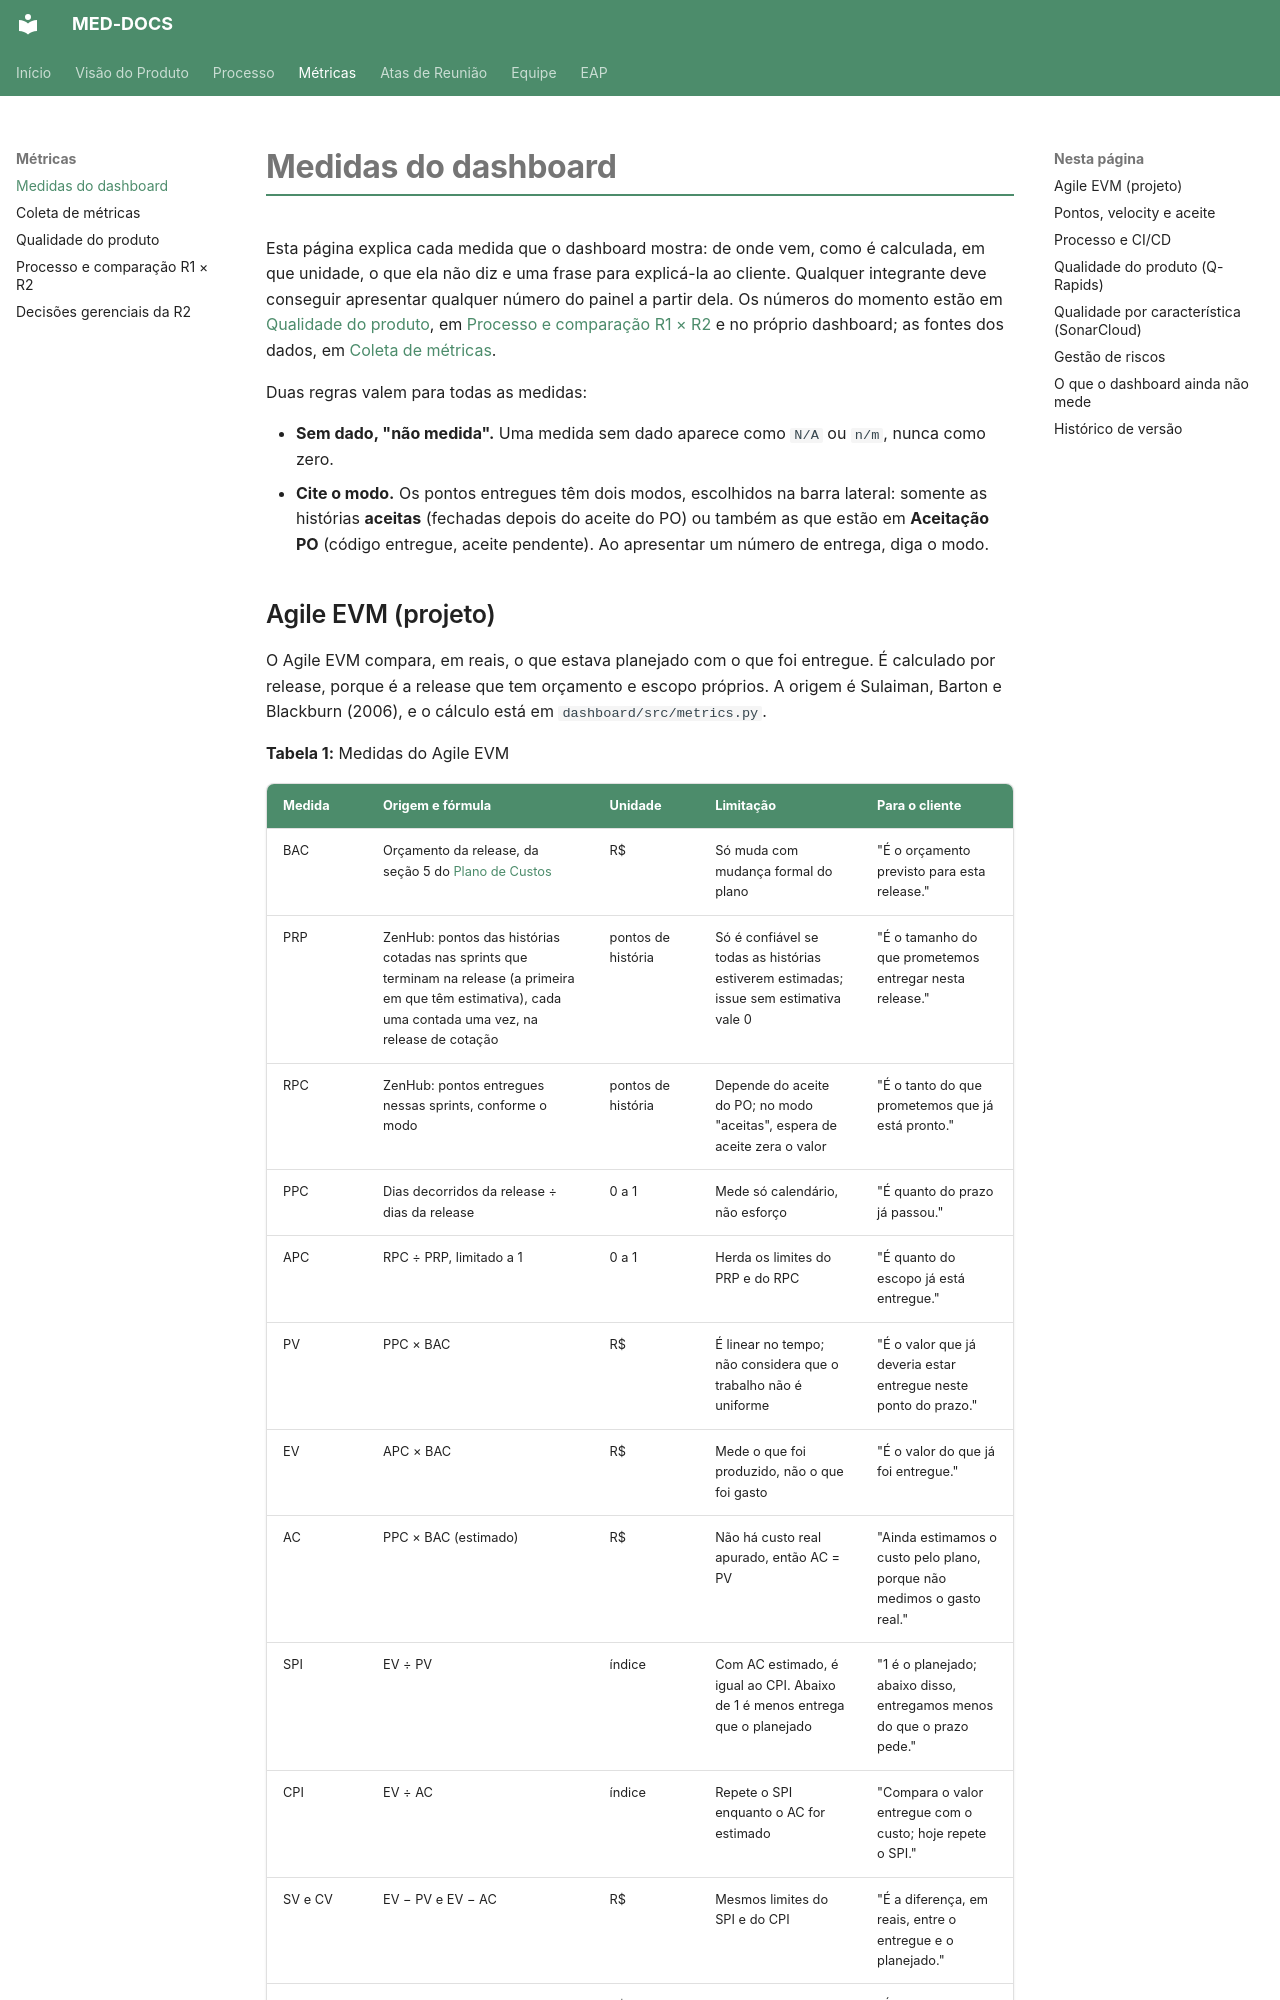

repository: fga-eps-mds/2026.2-UNB-FCTE_UNIEURO_MED-DOCS · page: metricas/medidas-do-dashboard/index.html · generator: mkdocs

# Medidas do dashboard

Esta página explica cada medida que o dashboard mostra: de onde vem, como é calculada, em que
unidade, o que ela não diz e uma frase para explicá-la ao cliente. Qualquer integrante deve
conseguir apresentar qualquer número do painel a partir dela. Os números do momento estão em
[Qualidade do produto](qualidade-do-produto.md), em [Processo e comparação R1 × R2](processo-e-comparativo.md)
e no próprio dashboard; as fontes dos dados, em [Coleta de métricas](coleta-de-metricas.md).

Duas regras valem para todas as medidas:

- **Sem dado, "não medida".** Uma medida sem dado aparece como `N/A` ou `n/m`, nunca como zero.
- **Cite o modo.** Os pontos entregues têm dois modos, escolhidos na barra lateral: somente as
  histórias **aceitas** (fechadas depois do aceite do PO) ou também as que estão em **Aceitação PO**
  (código entregue, aceite pendente). Ao apresentar um número de entrega, diga o modo.
